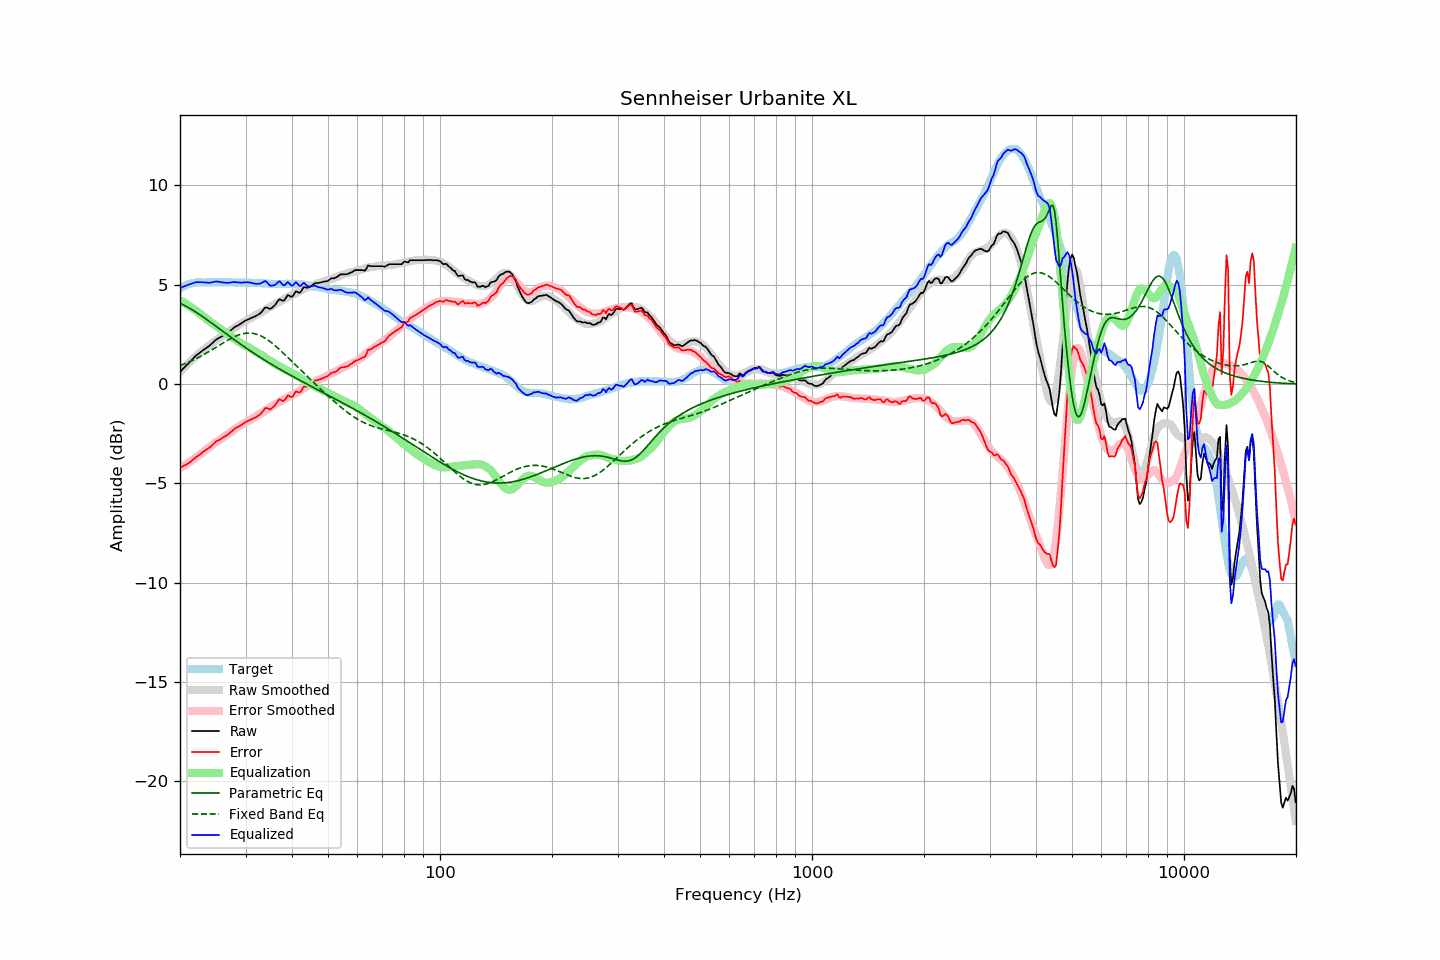

Source data for this figure (header and first rows):
frequency, raw, error, smoothed, error_smoothed, equalization, parametric_eq, fixed_band_eq, equalized_raw, equalized_smoothed, target
20.00, 0.61, -4.20, 0.61, -4.23, 4.23, 4.07, 0.93, 4.84, 4.84, 4.81
20.20, 0.69, -4.17, 0.70, -4.18, 4.18, 4.03, 0.96, 4.87, 4.87, 4.86
20.40, 0.78, -4.13, 0.78, -4.13, 4.13, 3.99, 1.00, 4.91, 4.91, 4.91
20.61, 0.86, -4.08, 0.87, -4.08, 4.08, 3.95, 1.03, 4.93, 4.94, 4.94
20.81, 0.94, -4.05, 0.95, -4.02, 4.02, 3.91, 1.06, 4.96, 4.97, 4.99
21.02, 1.03, -4.00, 1.03, -3.97, 3.97, 3.86, 1.10, 5.00, 5.00, 5.03
21.23, 1.11, -3.94, 1.11, -3.92, 3.92, 3.82, 1.13, 5.03, 5.03, 5.05
21.44, 1.19, -3.88, 1.19, -3.86, 3.86, 3.77, 1.17, 5.05, 5.05, 5.07
21.66, 1.28, -3.81, 1.26, -3.81, 3.81, 3.72, 1.20, 5.09, 5.07, 5.09
21.87, 1.36, -3.74, 1.34, -3.75, 3.75, 3.67, 1.24, 5.11, 5.09, 5.10
22.09, 1.44, -3.68, 1.41, -3.69, 3.69, 3.62, 1.28, 5.13, 5.11, 5.12
22.31, 1.50, -3.63, 1.48, -3.63, 3.63, 3.57, 1.32, 5.13, 5.12, 5.13
22.54, 1.56, -3.57, 1.55, -3.57, 3.57, 3.51, 1.37, 5.13, 5.12, 5.13
22.76, 1.62, -3.51, 1.62, -3.51, 3.51, 3.46, 1.41, 5.13, 5.13, 5.13
22.99, 1.69, -3.43, 1.69, -3.44, 3.44, 3.40, 1.45, 5.13, 5.13, 5.12
23.22, 1.74, -3.38, 1.75, -3.38, 3.38, 3.35, 1.50, 5.12, 5.13, 5.12
23.45, 1.80, -3.32, 1.82, -3.32, 3.32, 3.29, 1.54, 5.11, 5.13, 5.12
23.69, 1.86, -3.27, 1.88, -3.25, 3.25, 3.23, 1.59, 5.11, 5.13, 5.13
23.92, 1.91, -3.22, 1.94, -3.19, 3.19, 3.17, 1.64, 5.10, 5.13, 5.13
24.16, 1.98, -3.15, 2.00, -3.13, 3.13, 3.11, 1.69, 5.11, 5.13, 5.13
24.40, 2.06, -3.08, 2.06, -3.07, 3.07, 3.05, 1.73, 5.13, 5.13, 5.14
24.65, 2.13, -3.00, 2.12, -3.01, 3.01, 2.99, 1.78, 5.14, 5.13, 5.13
24.89, 2.21, -2.92, 2.18, -2.95, 2.95, 2.93, 1.83, 5.16, 5.13, 5.13
25.14, 2.27, -2.86, 2.23, -2.90, 2.90, 2.87, 1.88, 5.17, 5.13, 5.13
25.39, 2.31, -2.83, 2.29, -2.84, 2.84, 2.81, 1.93, 5.15, 5.13, 5.14
25.65, 2.36, -2.78, 2.35, -2.78, 2.78, 2.75, 1.99, 5.14, 5.13, 5.14
25.91, 2.40, -2.73, 2.41, -2.72, 2.72, 2.69, 2.04, 5.12, 5.13, 5.13
26.16, 2.45, -2.68, 2.46, -2.67, 2.67, 2.63, 2.08, 5.12, 5.13, 5.13
26.43, 2.50, -2.63, 2.52, -2.61, 2.61, 2.58, 2.13, 5.11, 5.13, 5.13
26.69, 2.55, -2.58, 2.57, -2.55, 2.55, 2.52, 2.18, 5.10, 5.13, 5.13
26.96, 2.60, -2.53, 2.63, -2.50, 2.50, 2.46, 2.23, 5.10, 5.12, 5.13
27.23, 2.67, -2.46, 2.68, -2.44, 2.44, 2.40, 2.27, 5.11, 5.12, 5.13
27.50, 2.74, -2.39, 2.73, -2.39, 2.39, 2.34, 2.32, 5.13, 5.12, 5.13
27.77, 2.80, -2.32, 2.79, -2.33, 2.33, 2.28, 2.36, 5.13, 5.12, 5.12
28.05, 2.87, -2.25, 2.84, -2.27, 2.27, 2.22, 2.39, 5.14, 5.12, 5.12
28.33, 2.91, -2.20, 2.90, -2.22, 2.22, 2.16, 2.43, 5.13, 5.12, 5.11
28.62, 2.96, -2.15, 2.96, -2.16, 2.16, 2.11, 2.46, 5.12, 5.12, 5.11
28.90, 3.00, -2.12, 3.01, -2.11, 2.11, 2.05, 2.49, 5.11, 5.12, 5.12
29.19, 3.05, -2.06, 3.06, -2.06, 2.06, 1.99, 2.51, 5.11, 5.11, 5.11
29.48, 3.11, -2.01, 3.10, -2.01, 2.01, 1.93, 2.54, 5.12, 5.11, 5.12
29.78, 3.16, -1.95, 3.15, -1.96, 1.96, 1.88, 2.55, 5.12, 5.11, 5.11
30.08, 3.21, -1.91, 3.19, -1.92, 1.92, 1.82, 2.56, 5.13, 5.11, 5.12
30.38, 3.25, -1.86, 3.22, -1.88, 1.88, 1.77, 2.57, 5.13, 5.11, 5.11
30.68, 3.28, -1.83, 3.27, -1.84, 1.84, 1.71, 2.57, 5.12, 5.11, 5.11
30.99, 3.32, -1.79, 3.32, -1.79, 1.79, 1.66, 2.57, 5.11, 5.10, 5.11
31.30, 3.35, -1.75, 3.37, -1.73, 1.73, 1.60, 2.56, 5.08, 5.10, 5.10
31.61, 3.39, -1.71, 3.42, -1.68, 1.68, 1.55, 2.55, 5.07, 5.10, 5.10
31.93, 3.42, -1.68, 3.47, -1.63, 1.63, 1.50, 2.53, 5.05, 5.10, 5.10
32.24, 3.47, -1.62, 3.51, -1.58, 1.58, 1.45, 2.50, 5.05, 5.09, 5.09
32.57, 3.52, -1.57, 3.55, -1.53, 1.53, 1.39, 2.47, 5.05, 5.09, 5.09
32.89, 3.57, -1.52, 3.59, -1.49, 1.49, 1.34, 2.44, 5.06, 5.08, 5.09
33.22, 3.66, -1.42, 3.63, -1.45, 1.45, 1.29, 2.40, 5.11, 5.08, 5.08
33.55, 3.76, -1.32, 3.68, -1.40, 1.40, 1.24, 2.36, 5.16, 5.07, 5.08
33.89, 3.86, -1.21, 3.73, -1.34, 1.34, 1.19, 2.31, 5.19, 5.07, 5.07
34.23, 3.86, -1.21, 3.79, -1.28, 1.28, 1.14, 2.26, 5.14, 5.06, 5.07
34.57, 3.82, -1.24, 3.83, -1.23, 1.23, 1.09, 2.20, 5.04, 5.06, 5.06
34.92, 3.78, -1.28, 3.88, -1.18, 1.18, 1.04, 2.14, 4.96, 5.06, 5.06
35.27, 3.83, -1.22, 3.93, -1.13, 1.13, 0.99, 2.08, 4.95, 5.05, 5.05
35.62, 3.90, -1.15, 3.98, -1.07, 1.07, 0.94, 2.01, 4.97, 5.05, 5.05
35.97, 3.97, -1.08, 4.03, -1.02, 1.02, 0.90, 1.95, 4.99, 5.05, 5.05
... 635 more rows
